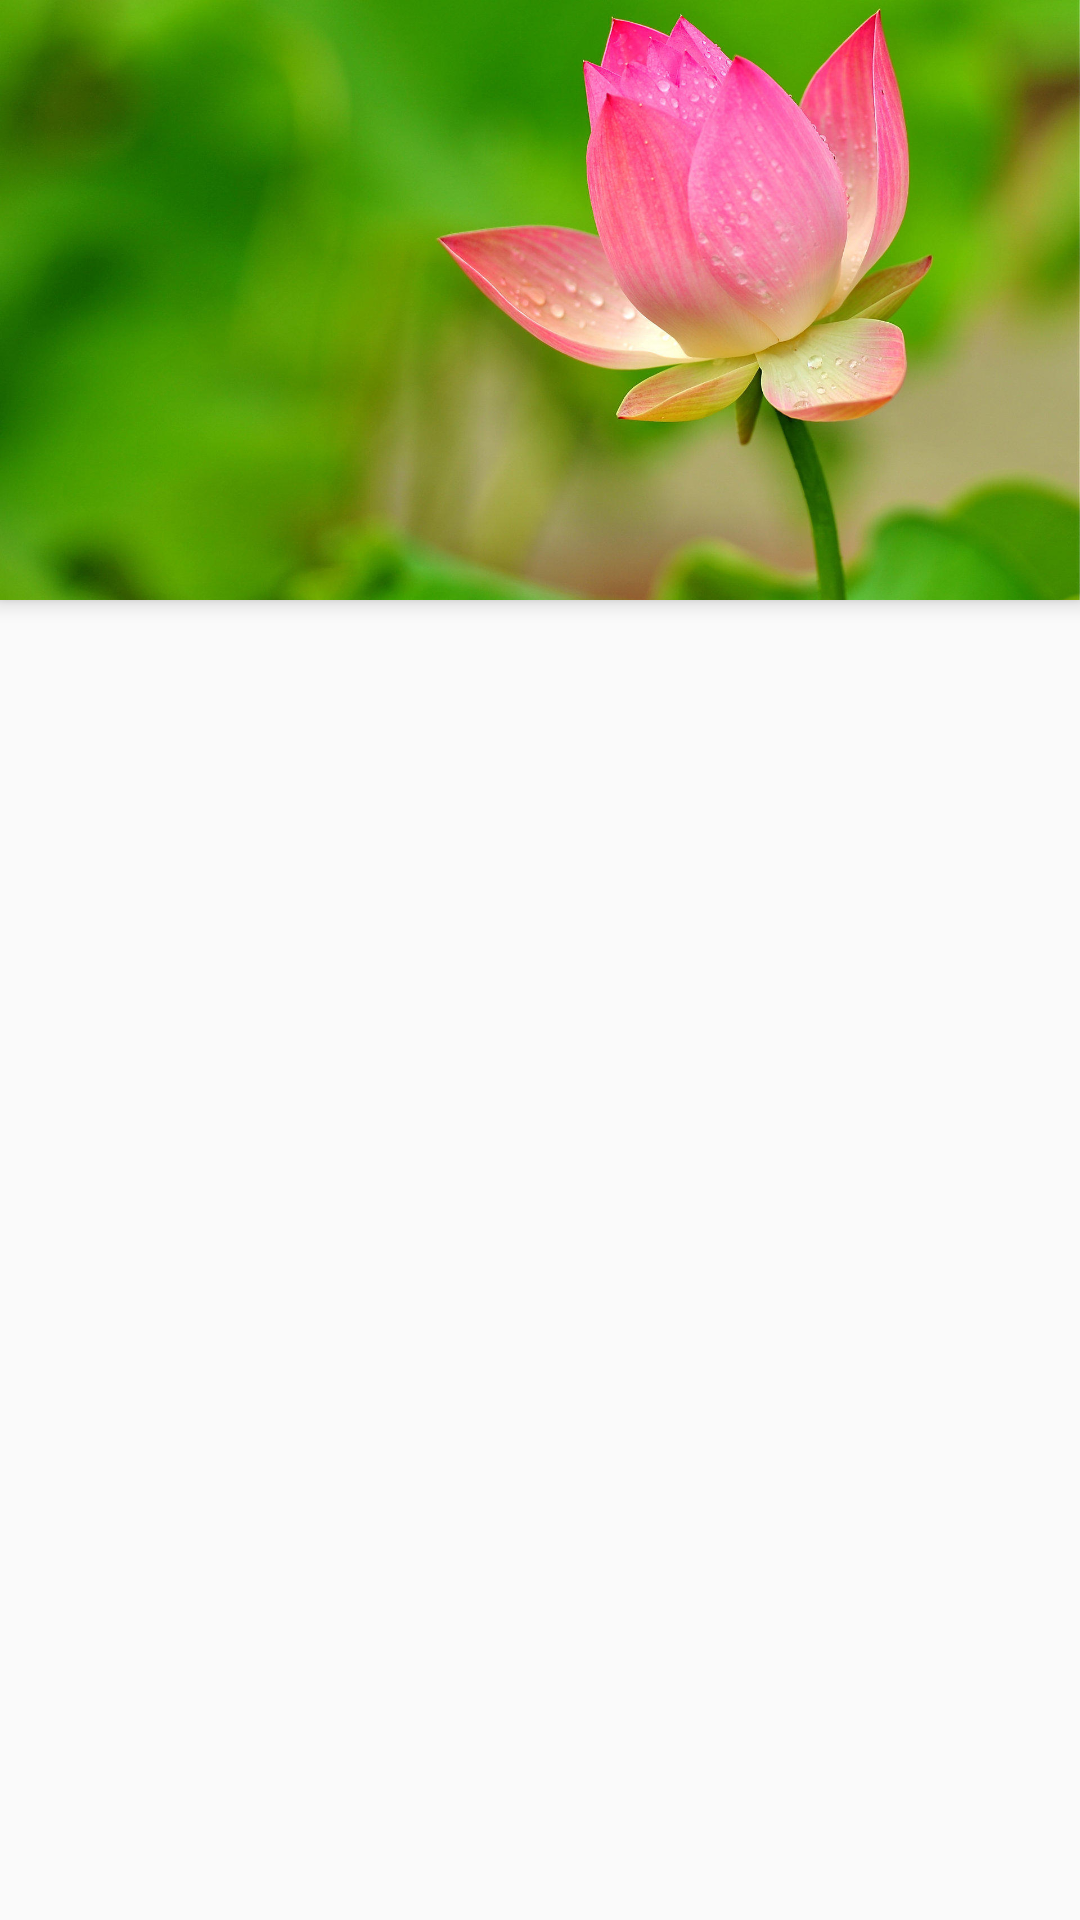

The Android layout XML behind this screen, and the referenced resources:
<!-- AndroidManifest.xml: application theme AppTheme -->
<!-- res/layout/activity_main.xml -->
<?xml version="1.0" encoding="utf-8"?>
<android.support.design.widget.CoordinatorLayout xmlns:android="http://schemas.android.com/apk/res/android"
    android:layout_width="match_parent"
    android:layout_height="match_parent"
    xmlns:app="http://schemas.android.com/apk/res-auto">

    <android.support.design.widget.AppBarLayout
        android:layout_width="match_parent"
        android:layout_height="wrap_content">

        <RelativeLayout
            android:layout_width="match_parent"
            android:layout_height="200dp"
            android:background="@mipmap/img_995912"
            android:fitsSystemWindows="true"
            app:layout_scrollFlags="scroll|enterAlways">

            <Button
                android:id="@+id/button"
                android:layout_width="wrap_content"
                android:layout_height="wrap_content"
                android:layout_centerInParent="true"
                android:visibility="gone"
                android:text="下一页"/>

        </RelativeLayout>

    </android.support.design.widget.AppBarLayout>

    <android.support.v7.widget.RecyclerView
        android:id="@+id/recycler_view"
        android:layout_width="match_parent"
        android:layout_height="match_parent"
        app:layout_behavior="@string/appbar_scrolling_view_behavior">
    </android.support.v7.widget.RecyclerView>

</android.support.design.widget.CoordinatorLayout>
<!-- resources referenced by this layout -->
<resources>
  <!-- mipmap img_995912: jpg bitmap (mipmap-xhdpi, 170572 bytes) -->
  <style name="AppTheme" parent="Theme.AppCompat.Light.DarkActionBar">
          
          <item name="colorPrimary">@color/colorPrimary</item>
          <item name="colorPrimaryDark">@color/colorPrimaryDark</item>
          <item name="colorAccent">@color/colorAccent</item>
          <item name="windowActionBar">false</item>
          <item name="windowNoTitle">true</item>
      </style>
  <!-- not gathered from this repository: default colours our renderer supplied (Android Studio template values) -->
  <color name="colorPrimary">#FF6200EE</color>
  <color name="colorPrimaryDark">#FF3700B3</color>
  <color name="colorAccent">#FF03DAC5</color>
</resources>
